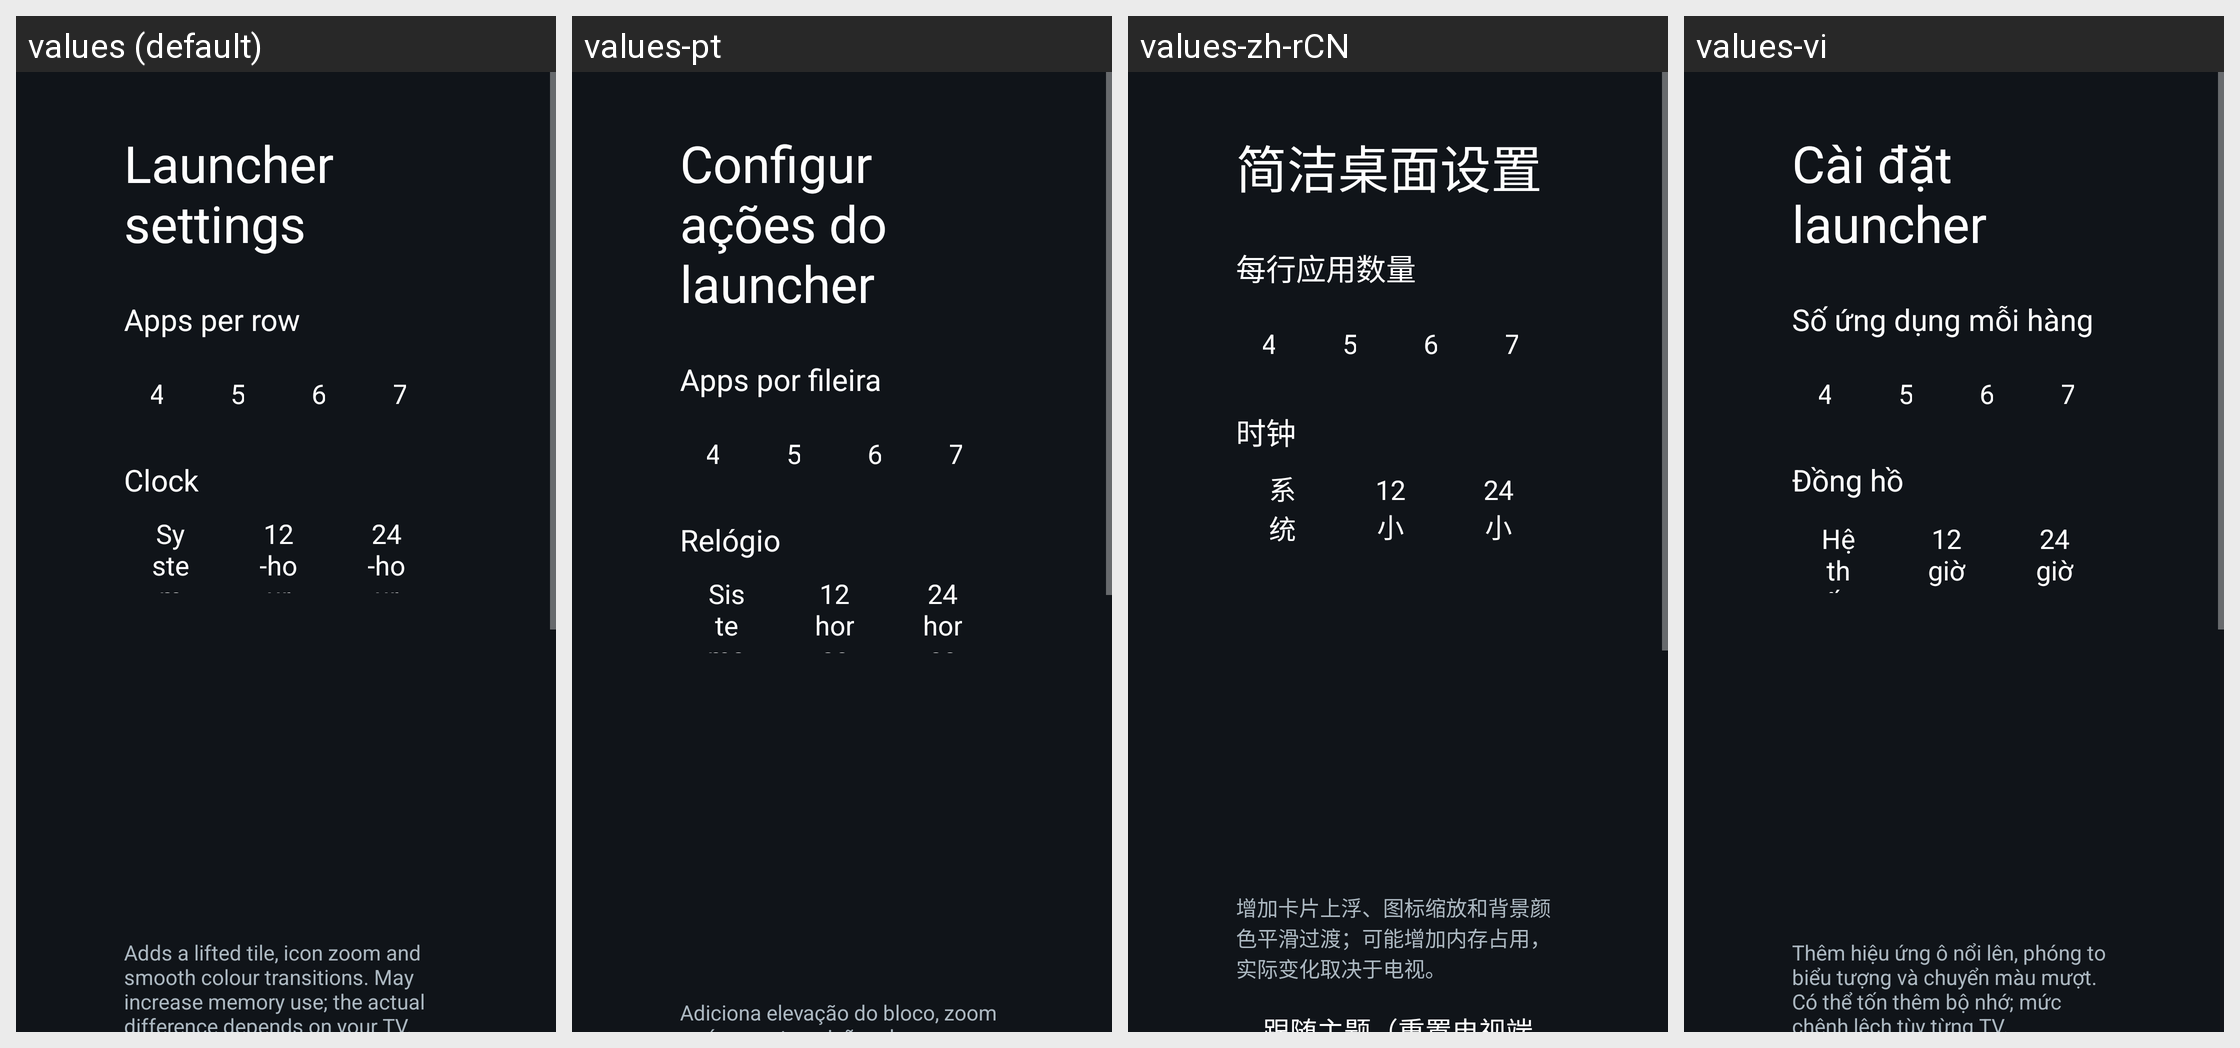

The Android screen above is rendered under several locales of the same app. Produce the string resources it draws, with the default and per-locale values.
Android screen res/layout/activity_launcher_settings.xml rendered under 4 locales, left to right: values (default), values-pt, values-zh-rCN, values-vi. Device: Nexus 5 (rendered at 1080×1920; each locale shown at half size, 540×960, under a caption strip naming it); theme Theme.TvHome.
Other locales in the repository, not shown: values-ar, values-ast, values-bn, values-ca, values-cs, values-de, values-es, values-fi, values-fr, values-in, values-it, values-iw, values-nb, values-nl, values-pl, values-ru, values-th, values-tr, values-uk, values-uz, values-zh-rTW.
Strings drawn on this screen, with the default value and each locale's value (text and hints the layout hard-codes, and strings that could not be matched under every locale, appear in the picture but are not listed):

launcher_settings
  values: Launcher settings
  values-pt: Configurações do launcher
  values-zh-rCN: 简洁桌面设置
  values-vi: Cài đặt launcher

columns_label
  values: Apps per row
  values-pt: Apps por fileira
  values-zh-rCN: 每行应用数量
  values-vi: Số ứng dụng mỗi hàng

dream_name
  values: Clock
  values-pt: Relógio
  values-zh-rCN: 时钟
  values-vi: Đồng hồ

clock_format_system
  values: System
  values-pt: Sistema
  values-zh-rCN: 系统
  values-vi: Hệ thống

clock_format_12
  values: 12-hour
  values-pt: 12 horas
  values-zh-rCN: 12 小时制
  values-vi: 12 giờ

clock_format_24
  values: 24-hour
  values-pt: 24 horas
  values-zh-rCN: 24 小时制
  values-vi: 24 giờ

advanced_effects_warning
  values: Adds a lifted tile, icon zoom and smooth colour transitions. May increase memory use; the actual difference depends on your TV.
  values-pt: Adiciona elevação do bloco, zoom no ícone e transições de cor suaves. Pode usar mais memória; a diferença real depende da sua TV.
  values-zh-rCN: 增加卡片上浮、图标缩放和背景颜色平滑过渡；可能增加内存占用，实际变化取决于电视。
  values-vi: Thêm hiệu ứng ô nổi lên, phóng to biểu tượng và chuyển màu mượt. Có thể tốn thêm bộ nhớ; mức chênh lệch tùy từng TV.
